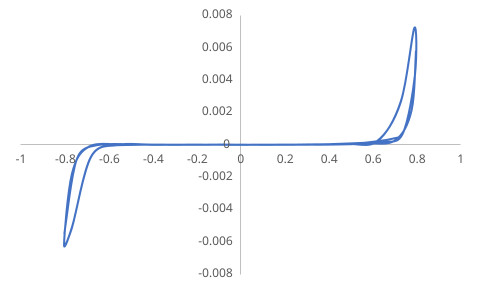

Values plotted in this chart, from the file beside it:
0, 0
0.00038, 6.97E-07
0.0007275, 6.96E-07
0.001423, 6.95E-07
0.002813, 6.87E-07
0.005593, 6.87E-07
0.01115, 6.75E-07
0.02227, 6.78E-07
0.04449, 6.81E-07
0.08881, 7.21E-07
0.1765, 9.24E-07
0.2893, 4.33E-06
0.4146, 3.19E-05
0.5417, 9.29E-05
0.6582, 0.0002836
0.7973, 0.00577
0.7778, 0.002127
0.7031, 0.0002745
0.5644, 7.80E-05
0.3506, 4.23E-06
0.1325, -1.03E-06
-0.07593, -2.79E-07
-0.2695, -9.19E-07
-0.4434, -2.99E-07
-0.5921, -4.09E-05
-0.7079, -0.001985
-0.7812, -0.006441
-0.7984, -0.005482
-0.7419, -0.0008911
-0.6506, -2.94E-05
-0.4113, 8.41E-07
-0.188, 2.85E-07
0.0257, 9.84E-07
0.2243, 1.50E-06
0.4035, 3.47E-05
0.5589, 0.0001168
0.7682, 0.005644
0.7999, 0.006496
0.798, 0.005255
0.7778, 0.002441
0.7243, 0.000469
0.5809, 0.0001003
0.4141, 6.73E-06
0.1985, 9.19E-06
-0.01225, -1.05E-05
-0.2105, 9.32E-06
-0.3913, -1.05E-05
-0.5487, 3.04E-06
-0.7637, -0.005108
-0.7998, -0.006208
-0.7635, -0.001767
-0.6859, -0.0001208
-0.5103, 1.08E-05
-0.3017, -9.85E-06
-0.08515, 1.10E-05
0.1206, -9.64E-06
0.3103, 1.96E-05
0.4793, 5.79E-05
0.6214, 0.0002244
0.7287, 0.002644
0.7907, 0.00722
... 61 more rows
